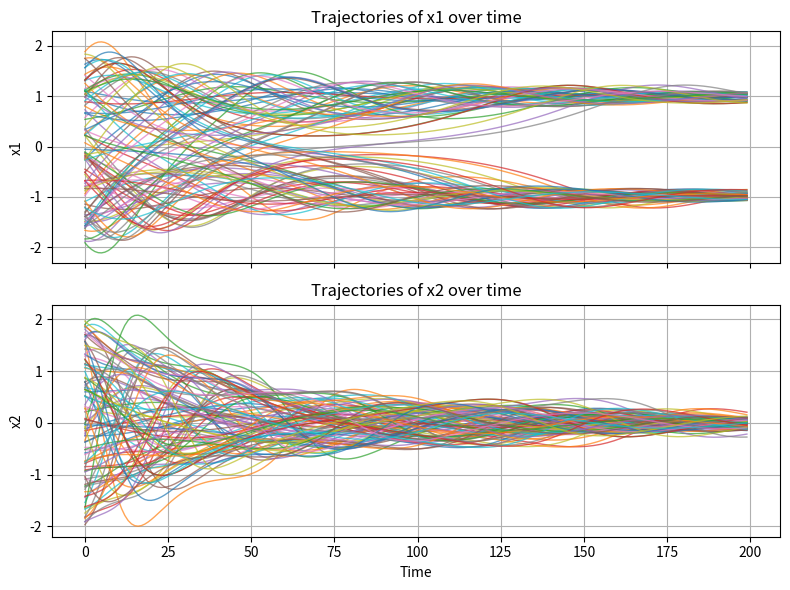

This figure's Python source:
"""Autonomous dynamical systems used by opal.

"duffing_eqn" and "bistable" are copied verbatim from ``src_deep_koopman/dynamical_systems.py``
(Benchmarking_Deep_Koopman), so their stored datasets regenerate bit-for-bit.

  - "duffing_eqn":           damped Duffing oscillator (2D), RK4-integrated, dt = 5e-2.
  - "bistable":              1D bistable system (Euler-discretized), dt = 5e-2.
  - "bistable_oscillations": 2D bistable limit cycles, exact flow map, dt = 5e-2.

Interface used by scripts/generate_data.py, scripts/generate_validation_data.py and
scripts/build_multiple_linear_models.py:

class SystemsAutonomous(name, *, rng=None, verbose=False)
    .n : int                 State dimension.
    .X : ndarray (n, 2)      Initial-condition box, one [low, high] row per state.
    .dt : float              Sampling period (informational only).
    .simulate_trajectory_true(x0, time_horizon) -> ndarray, shape (N, time_horizon, n)
        Integrate from each row of x0 (shape (N, n)); returns time_horizon stored
        states per trajectory, including x0 as the first one.
    .gather_traj_data(x_init=None, num_traj, traj_length, plot_results=False,
                      show_progress=False)
        -> (X, Y), each ndarray of shape (num_traj * (traj_length - 1), n)
        Sample num_traj initial conditions uniformly from x_init (default: .X) with
        the instance rng, simulate traj_length states per trajectory, and stack the
        one-step snapshot pairs trajectory by trajectory (Y[i] is the successor of X[i]).

New systems can be added to the ``systems_dict`` dictionary below.        
"""

from __future__ import annotations

from typing import Optional

import numpy as np
import matplotlib.pyplot as plt


def _trajectory_progress(iterable, *, total: int, desc: str = "Simulating trajectories"):
    """Yield items while updating a single-line terminal progress bar."""
    for i, item in enumerate(iterable, 1):
        pct = i / total
        width = 40
        filled = int(width * pct)
        bar = "=" * filled + "-" * (width - filled)
        end = "\n" if i == total else ""
        print(f"\r{desc}: |{bar}| {i}/{total} ({100 * pct:.1f}%)", end=end, flush=True)
        yield item


def duffing_equation_dynamics(x):
    """Damped Duffing oscillator, RK4-integrated, dt = 5e-2. x in R^{N x 2}."""
    assert len(x.shape) == 2
    N = x.shape[0]
    n = x.shape[1]
    x1 = x[:, 0]
    x2 = x[:, 1]

    dt = 5e-2

    def f1(x1, x2):
        return x2

    def f2(x1, x2):
        return -0.5 * x2 + x1 - x1**3  # Damped Duffing oscillator

    k1_x1 = dt * f1(x1, x2)
    k1_x2 = dt * f2(x1, x2)

    k2_x1 = dt * f1(x1 + 0.5 * k1_x1, x2 + 0.5 * k1_x2)
    k2_x2 = dt * f2(x1 + 0.5 * k1_x1, x2 + 0.5 * k1_x2)

    k3_x1 = dt * f1(x1 + 0.5 * k2_x1, x2 + 0.5 * k2_x2)
    k3_x2 = dt * f2(x1 + 0.5 * k2_x1, x2 + 0.5 * k2_x2)

    k4_x1 = dt * f1(x1 + k3_x1, x2 + k3_x2)
    k4_x2 = dt * f2(x1 + k3_x1, x2 + k3_x2)

    x1_next = x1 + (k1_x1 + 2 * k2_x1 + 2 * k3_x1 + k4_x1) / 6.0
    x2_next = x2 + (k1_x2 + 2 * k2_x2 + 2 * k3_x2 + k4_x2) / 6.0

    x_next = np.concatenate([x1_next[:, np.newaxis], x2_next[:, np.newaxis]], axis=1)
    assert x_next.shape == (N, n)
    return x_next


def bistable_dynamics(x):
    """
    Bistable system dynamics:
        x1_dot = a*x1 + b*x1^3
        a = 4; b = -4
        dt = 5e-2 (Euler discretization)
    Picked from Bevanda's KKR paper.
    """
    assert len(x.shape) == 2
    N = x.shape[0]
    n = x.shape[1]
    assert n == 1, "This is a 1D system."
    x1 = x[:, 0]

    a = 4
    b = -4
    dt = 5e-2
    x1_next = x1 + dt * (a * x1 + b * x1**3)
    x1_next = x1_next[:, np.newaxis]
    assert x1_next.shape == (N, n)
    return x1_next

def bistable_oscillations_dynamics(x):
    """
    Bistable oscillations dynamics (paper Sec. "Bistable Oscillations"):
        r' = (r - 2) - (r - 2)^3,   theta' = 1
        dt = 5e-2 (exact flow map, not Euler)
    Stable limit cycles at r = 1 and r = 3, unstable one at r = 2.
    With u = r - 2 the radial ODE u' = u - u^3 has the closed-form flow
        u(dt) = u e^dt / sqrt(1 + u^2 (e^{2 dt} - 1)),
    and theta advances by exactly dt. This reproduces the stored datasets to ~1e-7
    (an Euler step drifts by ~0.7). The origin is kept fixed (theta is undefined there).
    """
    assert len(x.shape) == 2
    N = x.shape[0]
    n = x.shape[1]
    assert n == 2, "This is a 2D system."

    dt = 5e-2
    r = np.sqrt(x[:, 0] ** 2 + x[:, 1] ** 2)
    u = r - 2.0
    r_next = 2.0 + u * np.exp(dt) / np.sqrt(1.0 + u**2 * np.expm1(2.0 * dt))

    # Rotate by dt and rescale the radius from r to r_next.
    scale = np.divide(r_next, r, out=np.zeros_like(r), where=r > 0)
    c, s = np.cos(dt), np.sin(dt)
    x1_next = scale * (c * x[:, 0] - s * x[:, 1])
    x2_next = scale * (s * x[:, 0] + c * x[:, 1])

    x_next = np.concatenate([x1_next[:, np.newaxis], x2_next[:, np.newaxis]], axis=1)
    assert x_next.shape == (N, n)
    return x_next

########## Systems Dictionary ##################################################################

systems_dict = {
    "duffing_eqn": {
        "description": "Duffing equations",
        "X": np.array([[-2, 2], [-2, 2]]),
        "state_update": duffing_equation_dynamics,
        "n": 2,
    },
    "bistable": {
        "description": "1D Bistable system",
        "X": np.array([[-2, 2]]),
        "state_update": bistable_dynamics,
        "n": 1,
    },
    "bistable_oscillations": {
        "description": "2D Bistable oscillations (limit cycles at r = 1 and r = 3)",
        "X": np.array([[-4, 4], [-4, 4]]),
        "state_update": bistable_oscillations_dynamics,
        "n": 2,
    },
}

########### Do not modify below this line unless you know what you're doing. ###########
################################################################################################

class SystemsAutonomous:
    """Autonomous dynamical system wrapper backed by ``systems_dict``."""

    @classmethod
    def print_registry(cls) -> None:
        width = max(len(key) for key in systems_dict)
        for key, info in systems_dict.items():
            print(f"{key:<{width}}  {info['description']}")

    def __init__(self, name: str, *, rng: Optional[np.random.Generator] = None, verbose: bool = False):
        if name not in systems_dict:
            raise ValueError(f"System '{name}' not found in database.")

        self.name = name
        info = systems_dict[name]
        self.X = info["X"]
        self.state_update = info["state_update"]
        self.n = info["n"]
        self.dt = info.get("dt", 5e-2)
        self._rng = rng if rng is not None else np.random.default_rng(42)
        self.verbose = verbose
        if self.verbose:
            print(
                f"[SystemsAutonomous] Initialized '{self.name}' with state dim={self.n} "
                f"and bounds shape={self.X.shape}."
            )

    def gather_traj_data(
        self,
        x_init=None,
        num_traj=10,
        traj_length=100,
        plot_results=False,
        show_progress=False,
    ):
        """Gathers trajectory data by simulating the system from sampled initial conditions."""
        if x_init is None:
            x_init = self.X
        if self.verbose:
            print(
                f"[SystemsAutonomous] gather_traj_data(num_traj={num_traj}, "
                f"traj_length={traj_length}, plot_results={plot_results})"
            )

        X_initial_conditions = self._rng.uniform(
            low=x_init[:, 0],
            high=x_init[:, 1],
            size=(num_traj, self.n),
        )
        if self.verbose:
            print(
                f"[SystemsAutonomous] Sampled initial conditions with shape "
                f"{X_initial_conditions.shape}."
            )

        traj_data = []
        x0_iter = X_initial_conditions
        if show_progress:
            x0_iter = _trajectory_progress(x0_iter, total=num_traj)
        for x0 in x0_iter:
            x_traj = self.simulate_trajectory_true(
                x0=x0.reshape(1, -1), time_horizon=traj_length
            )[0]
            traj_data.append(x_traj)

        X = np.vstack([traj[:-1] for traj in traj_data])
        Y = np.vstack([traj[1:] for traj in traj_data])
        if self.verbose:
            print(f"[SystemsAutonomous] Built snapshot pairs: X{X.shape}, Y{Y.shape}.")

        if plot_results and self.n == 2:
            self.plot_data_scatter(X)

        return X, Y

    def generate_phase_portrait(
        self,
        x_init=None,
        num_samples_sqrt=30,
        arrow_length=0.25,
        num_traj=10,
        num_steps=500,
        plot_results=True,
    ):
        """
        Generates a 2D phase portrait (vector field) and simulates sample trajectories.
        Only defined for 2D systems.
        """
        if self.n != 2:
            raise ValueError("Phase portrait is only defined for 2D systems (n=2).")

        if x_init is None:
            x_init = self.X

        x1_vals = np.linspace(x_init[0, 0], x_init[0, 1], num_samples_sqrt)
        x2_vals = np.linspace(x_init[1, 0], x_init[1, 1], num_samples_sqrt)
        X1, X2 = np.meshgrid(x1_vals, x2_vals)
        X_grid = np.vstack([X1.ravel(), X2.ravel()]).T

        Y_grid = self.state_update(X_grid)
        U = Y_grid[:, 0] - X_grid[:, 0]
        V = Y_grid[:, 1] - X_grid[:, 1]

        norms = np.sqrt(U**2 + V**2) + 1e-12
        U_plot = arrow_length * (U / norms)
        V_plot = arrow_length * (V / norms)

        if plot_results:
            plt.figure(figsize=(6, 6))
            plt.quiver(
                X_grid[:, 0], X_grid[:, 1],
                U_plot, V_plot,
                color="black",
                angles="xy",
                scale_units="xy",
                scale=1,
                width=0.003,
                pivot="mid",
            )

            x0_1 = self._rng.uniform(x_init[0, 0], x_init[0, 1], size=num_traj)
            x0_2 = self._rng.uniform(x_init[1, 0], x_init[1, 1], size=num_traj)
            X0 = np.stack([x0_1, x0_2], axis=1)

            for i in range(num_traj):
                traj = np.zeros((num_steps + 1, 2))
                traj[0] = X0[i]
                xk = traj[0]
                for k in range(num_steps):
                    xk = self.state_update(xk.reshape(1, -1))[0]
                    traj[k + 1] = xk
                plt.plot(traj[:, 0], traj[:, 1], linewidth=1.5)
                plt.plot(traj[0, 0], traj[0, 1], "o", markersize=4)

            plt.xlabel("x1")
            plt.ylabel("x2")
            plt.title("Phase Portrait with Sample Trajectories")
            plt.xlim(x_init[0, 0], x_init[0, 1])
            plt.ylim(x_init[1, 0], x_init[1, 1])
            plt.gca().set_aspect("equal", adjustable="box")
            plt.grid(True)
            plt.tight_layout()
            plt.show()

        return X_grid, Y_grid

    def plot_data_scatter(self, X):
        plt.scatter(X[:, 0], X[:, 1], alpha=1)
        plt.xlabel("x1")
        plt.ylabel("x2")
        plt.title("Scatter plot of all data points X")
        plt.grid(True, linestyle="--", linewidth=0.5, alpha=0.7)
        plt.show()

    def gather_data(self, x_init=None, num_samples=1000, plot_results=False):
        if x_init is None:
            x_init = self.X

        X = self._rng.uniform(low=x_init[:, 0], high=x_init[:, 1], size=(num_samples, self.n))
        assert X.shape == (num_samples, self.n)
        Y = self.state_update(X)

        if plot_results:
            self.plot_data_scatter(X)

        return X, Y

    def plot_multiple_traj(self, N=100, time_horizon=50, plt_limit=None):
        X0 = self._rng.uniform(low=self.X[:, 0], high=self.X[:, 1], size=(N, self.n))
        X_traj = self.simulate_trajectory_true(X0, time_horizon=time_horizon)

        if len(X_traj.shape) != 3:
            raise ValueError("Expected trajectory array of rank 3.")
        N = X_traj.shape[0]
        T = X_traj.shape[1]

        state_labels = [f"x{i+1}" for i in range(X_traj.shape[2])]
        n_plot = X_traj.shape[2]

        fig, axs = plt.subplots(n_plot, 1, figsize=(8, 3 * n_plot), sharex=True)
        if n_plot == 1:
            axs = [axs]
        time = np.arange(T)

        for i in range(n_plot):
            for j in range(N):
                axs[i].plot(time, X_traj[j, :, i], linewidth=1.0, alpha=0.7)
            axs[i].set_ylabel(state_labels[i])
            axs[i].set_title(f"Trajectories of {state_labels[i]} over time")
            axs[i].grid(True)
            if plt_limit is not None:
                axs[i].set_ylim(plt_limit)

        axs[-1].set_xlabel("Time")
        plt.tight_layout()
        plt.show()

    def compare_traj(self, x_traj_list, label_list, plt_limit=None):
        """Plot the i-th component of every trajectory in x_traj_list vs time, one subplot per state."""
        if len(x_traj_list) != len(label_list):
            raise ValueError("x_traj_list and label_list must have the same length.")
        n = x_traj_list[0].shape[1]
        T = x_traj_list[0].shape[0]
        for traj in x_traj_list:
            if traj.shape != (T, n):
                raise ValueError("All trajectories must have shape (T, n) with common T and n.")
        fig, axs = plt.subplots(n, 1, figsize=(8, 3 * n), sharex=True)
        if n == 1:
            axs = [axs]
        time = np.arange(T)
        for i in range(n):
            for traj, label in zip(x_traj_list, label_list):
                axs[i].plot(time, traj[:, i], label=label)
            axs[i].set_ylabel(f"x{i+1}")
            axs[i].set_title(f"x{i+1} vs Time")
            axs[i].legend()
            axs[i].grid(True)
            if plt_limit is not None:
                axs[i].set_ylim(plt_limit)
        axs[-1].set_xlabel("Time")
        plt.tight_layout()
        plt.show()

    def simulate_trajectory_true(self, x0, time_horizon=100):
        """
        Roll out the discrete state_update map one step at a time.
        Returns array of shape (N, time_horizon, n).
        """
        if x0.shape[1] != self.n:
            raise ValueError(f"x0 must have shape (N, {self.n}); got {x0.shape}.")
        N = x0.shape[0]
        if self.verbose:
            print(
                f"[SystemsAutonomous] simulate_trajectory_true (discrete) with x0 shape={x0.shape}, "
                f"time_horizon={time_horizon}."
            )
        x_traj = np.zeros((N, time_horizon, self.n))
        x_traj[:, 0, :] = x0
        for t in range(1, time_horizon):
            x_traj[:, t, :] = self.state_update(x_traj[:, t - 1, :])
        return x_traj


def systems_autonomous(
    name: Optional[str] = None, *, rng: Optional[np.random.Generator] = None
) -> Optional[SystemsAutonomous]:
    """Construct a system, or print the registry when ``name`` is None."""
    if name is None:
        SystemsAutonomous.print_registry()
        return None
    return SystemsAutonomous(name, rng=rng)


if __name__ == "__main__":
    system = SystemsAutonomous("duffing_eqn")
    system.plot_multiple_traj(N=100, time_horizon=200, plt_limit=None)
